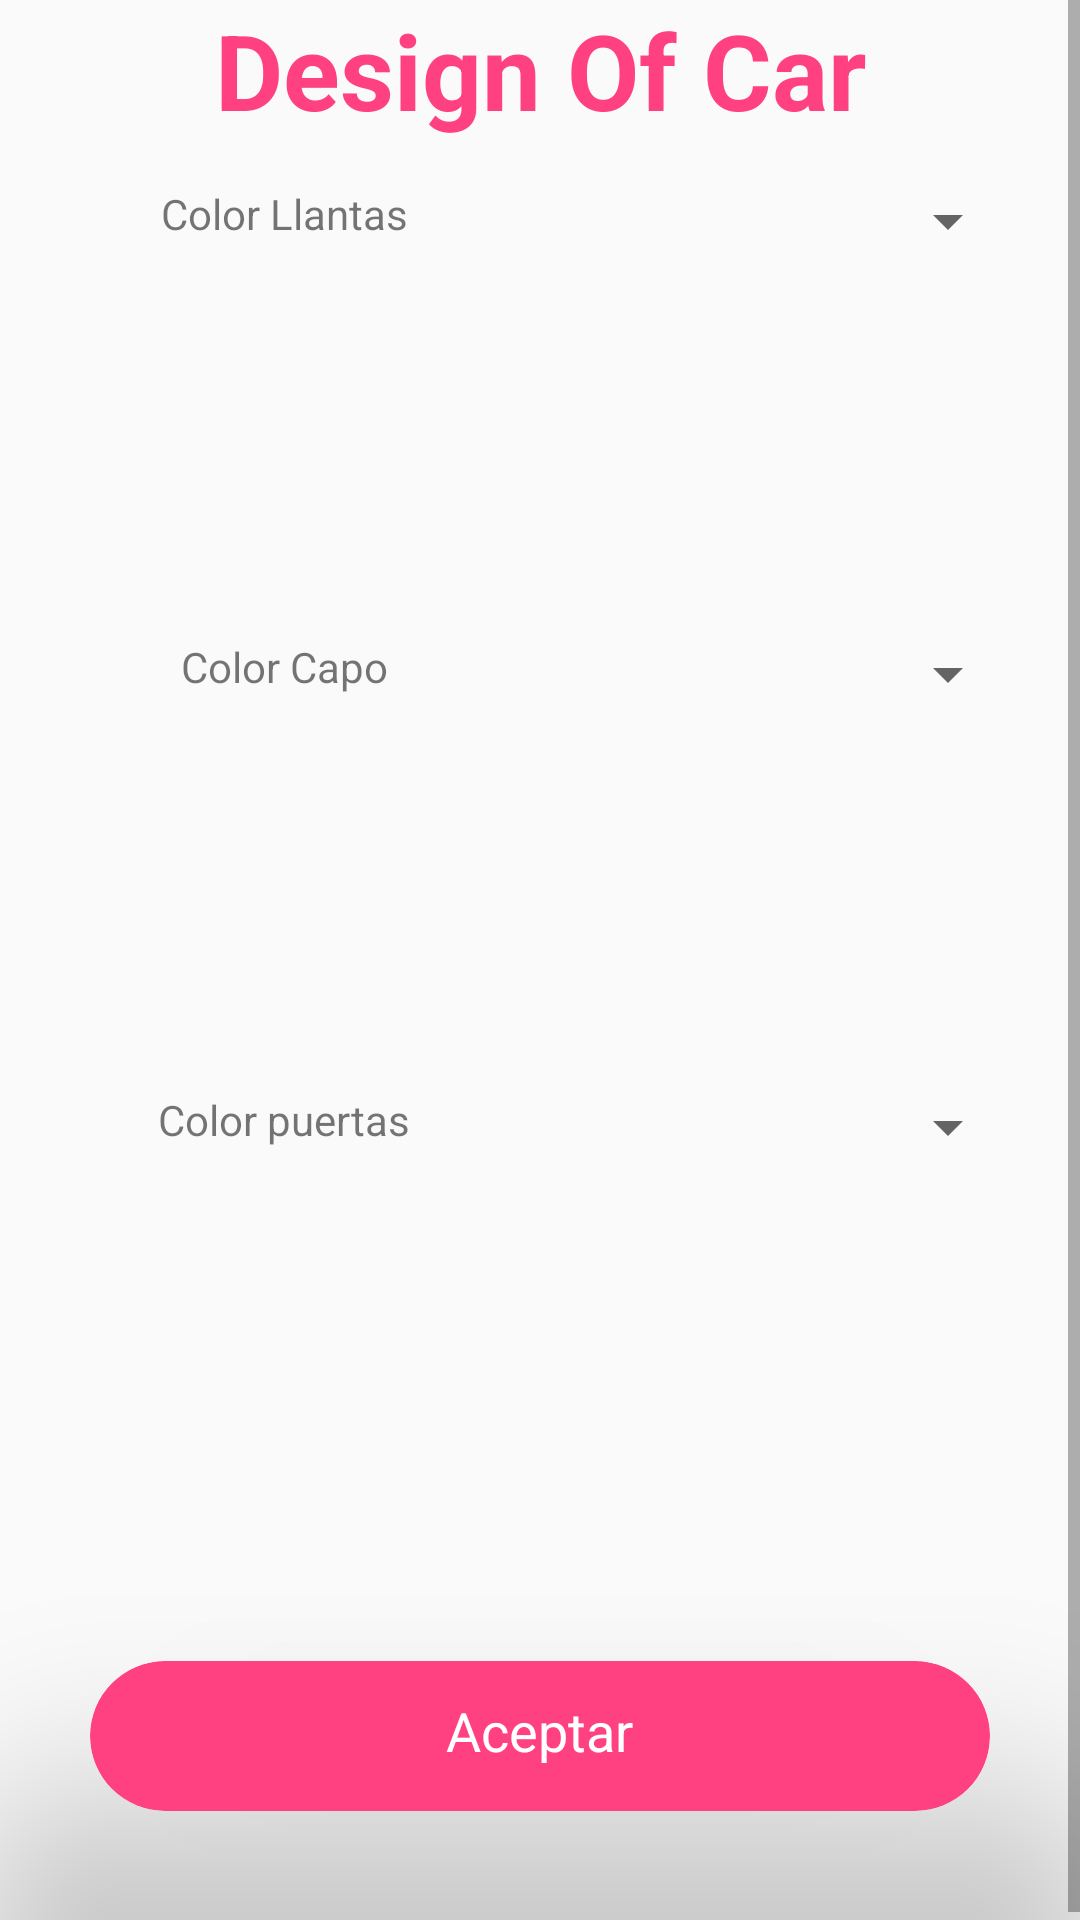

Write the Android layout XML for this screen, with the resource values it uses.
<!-- AndroidManifest.xml: application theme AppTheme -->
<!-- res/layout/activity_design_car.xml -->
<?xml version="1.0" encoding="utf-8"?>
<RelativeLayout
    xmlns:android="http://schemas.android.com/apk/res/android"
    xmlns:app="http://schemas.android.com/apk/res-auto"
    xmlns:tools="http://schemas.android.com/tools"
    android:layout_width="match_parent"
    android:layout_height="match_parent"
    tools:context=".view.activity.DesignCarActivity">


    <ScrollView

        android:layout_width="match_parent"
        android:layout_height="match_parent">
        <RelativeLayout

            android:layout_width="match_parent"
            android:layout_height="wrap_content">

            <TextView
                android:id="@+id/tvTitleDesign"
                android:text="Design Of Car"
                android:gravity="center"
                android:layout_marginBottom="15dp"
                android:textStyle="bold"
                android:textSize="35dp"
                android:textColor="@color/colorAccent"
                android:layout_width="match_parent"
                android:layout_height="wrap_content" />
            <LinearLayout
                android:id="@+id/layoutWheels"
                android:layout_below="@+id/tvTitleDesign"
                android:orientation="vertical"
                android:layout_width="190dp"
                android:layout_height="wrap_content">

                <TextView
                    android:id="@+id/tvWheels"
                    android:layout_width="wrap_content"
                    android:layout_height="wrap_content"
                    android:layout_gravity="center|center_vertical"
                    android:text="Color Llantas" />

            </LinearLayout>
            <LinearLayout
                android:layout_below="@+id/tvTitleDesign"
                android:layout_toEndOf="@+id/layoutWheels"
                android:layout_toRightOf="@+id/layoutWheels"
                android:orientation="horizontal"
                android:layout_width="190dp"
                android:layout_height="150dp">
                <Spinner
                    android:id="@+id/spColorWheels"
                    android:layout_width="150dp"
                    android:layout_height="wrap_content"></Spinner>
            </LinearLayout>
            <LinearLayout
                android:id="@+id/layoutCanvasWheel"
                android:layout_below="@+id/layoutWheels"
                android:orientation="vertical"
                android:layout_width="190dp"
                android:layout_height="132dp">

            </LinearLayout>
            <LinearLayout
                android:id="@+id/layoutHood"
                android:layout_below="@+id/layoutCanvasWheel"
                android:orientation="vertical"
                android:layout_width="190dp"
                android:layout_height="wrap_content">

                <TextView
                    android:id="@+id/tvHood"
                    android:layout_width="wrap_content"
                    android:layout_height="wrap_content"
                    android:layout_gravity="center|center_vertical"
                    android:text="Color Capo" />

            </LinearLayout>
            <LinearLayout
                android:layout_below="@+id/layoutCanvasWheel"
                android:layout_toEndOf="@+id/layoutHood"
                android:layout_toRightOf="@+id/layoutHood"
                android:orientation="horizontal"
                android:layout_width="190dp"
                android:layout_height="150dp">
                <Spinner
                    android:id="@+id/spColorHood"
                    android:layout_width="150dp"
                    android:layout_height="wrap_content"></Spinner>
            </LinearLayout>
            <LinearLayout
                android:id="@+id/layoutCanvasHood"
                android:layout_below="@+id/layoutHood"
                android:orientation="horizontal"
                android:layout_width="190dp"
                android:layout_height="132dp">

            </LinearLayout>
            <LinearLayout
                android:id="@+id/layoutDoor"
                android:layout_below="@+id/layoutCanvasHood"
                android:orientation="vertical"
                android:layout_width="190dp"
                android:layout_height="wrap_content">

                <TextView
                    android:id="@+id/tvDoor"
                    android:layout_width="wrap_content"
                    android:layout_height="wrap_content"
                    android:layout_gravity="center|center_vertical"
                    android:text="Color puertas" />

            </LinearLayout>
            <LinearLayout
                android:layout_below="@+id/layoutCanvasHood"
                android:layout_toEndOf="@+id/layoutHood"
                android:layout_toRightOf="@+id/layoutHood"
                android:orientation="horizontal"
                android:layout_width="190dp"
                android:layout_height="150dp">
                <Spinner
                    android:id="@+id/spColorDoor"
                    android:layout_width="150dp"
                    android:layout_height="wrap_content"></Spinner>
            </LinearLayout>
            <LinearLayout
                android:id="@+id/layoutCanvasDoor"
                android:layout_below="@+id/layoutDoor"
                android:orientation="horizontal"
                android:layout_width="190dp"
                android:layout_height="132dp">

            </LinearLayout>
            <LinearLayout
                android:layout_below="@+id/layoutCanvasDoor"
                android:layout_width="match_parent"
                android:orientation="vertical"
                android:layout_height="wrap_content">
            <android.support.v7.widget.CardView
                android:id="@+id/cvBtnSaveColorCar"
                android:layout_width="300dp"
                android:layout_height="50dp"
                android:layout_marginTop="39dp"

                android:layout_gravity="center"
                android:layout_marginBottom="39dp"
                app:cardBackgroundColor="@color/colorAccent"
                app:cardCornerRadius="25dp"
                app:cardElevation="50dp">

                <RelativeLayout
                    android:layout_width="match_parent"
                    android:layout_height="match_parent">

                    <TextView
                        android:id="@+id/textView"
                        android:layout_width="wrap_content"
                        android:layout_height="wrap_content"
                        android:layout_alignParentTop="true"
                        android:layout_centerHorizontal="true"
                        android:layout_marginTop="11dp"
                        android:layout_marginBottom="11dp"
                        android:text="Aceptar"
                        android:textColor="#fff"
                        android:textSize="18sp" />
                </RelativeLayout>
            </android.support.v7.widget.CardView>
            </LinearLayout>
        </RelativeLayout>
    </ScrollView>


</RelativeLayout>
<!-- resources referenced by this layout -->
<resources>
  <color name="colorAccent">#FF4081</color>
  <style name="AppTheme" parent="Theme.AppCompat.Light.NoActionBar">
          
          <item name="colorPrimary">@color/colorPrimary</item>
          <item name="colorPrimaryDark">@color/colorPrimaryDark</item>
          <item name="colorAccent">@color/colorAccent</item>
      </style>
  <color name="colorPrimary">#3F51B5</color>
  <color name="colorPrimaryDark">#303F9F</color>
</resources>
